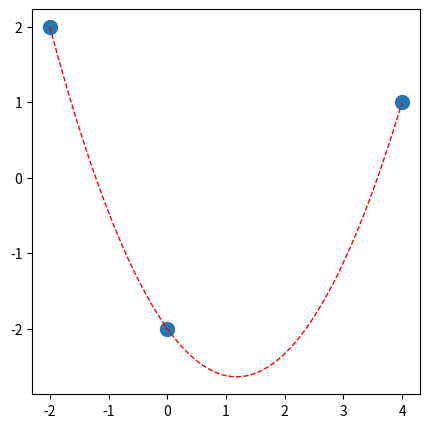

Reproduce this figure in Python.
# -*- coding: utf-8 -*-
"""cocoDoColli.ipynb

Automatically generated by Colaboratory.

Original file is located at
    https://colab.research.google.com/drive/1tuFIugkfeCiMctNE9XvDFKPiTSkFynHE
"""

import numpy

import numpy as np

import matplotlib.pyplot as plt

# Commented out IPython magic to ensure Python compatibility.
# %matplotlib inline

x_dados = [-2,0,4]
f_dados = [2,-2,1]
x = np.linspace(-2,4,100)

def Lagrange (x_dados, f_dados, x):
  P = np.zeros(len(x))
  for i in range (len(x)):
    L0 = ((x[i]-x_dados[1])*(x[i]-x_dados[2]))/((x_dados[0]-x_dados[1])*(x_dados[0]-x_dados[2]))
    L1 = ((x[i]-x_dados[0])*(x[i]-x_dados[2]))/((x_dados[1]-x_dados[0])*(x_dados[1]-x_dados[2]))
    L2 = ((x[i]-x_dados[0])*(x[i]-x_dados[1]))/((x_dados[2]-x_dados[0])*(x_dados[2]-x_dados[1]))

    P[i]=(f_dados[0]*L0)+(f_dados[1]*L1)+(f_dados[2]*L2)

  return P

P = Lagrange(x_dados, f_dados, x)
P

y=Lagrange(x_dados,f_dados,x)
# COMANDOS PARA PLOTAR O GRÁFICO

# Parâmetro de tamanho do gráfico
tam = 5
# Construção do gráfico
fig = plt.figure(figsize=( tam, tam ))
# Plotando os pontos interpolados com bolinhas
plt.plot( x_dados , f_dados ,'o',markersize=10)
# Plotando a função interpolada -- tracejado
plt.plot(x , y ,'r--', linewidth=1)
# Plotando a interpolação: linha grossa
# plt.plot(x, y , linewidth=2)

